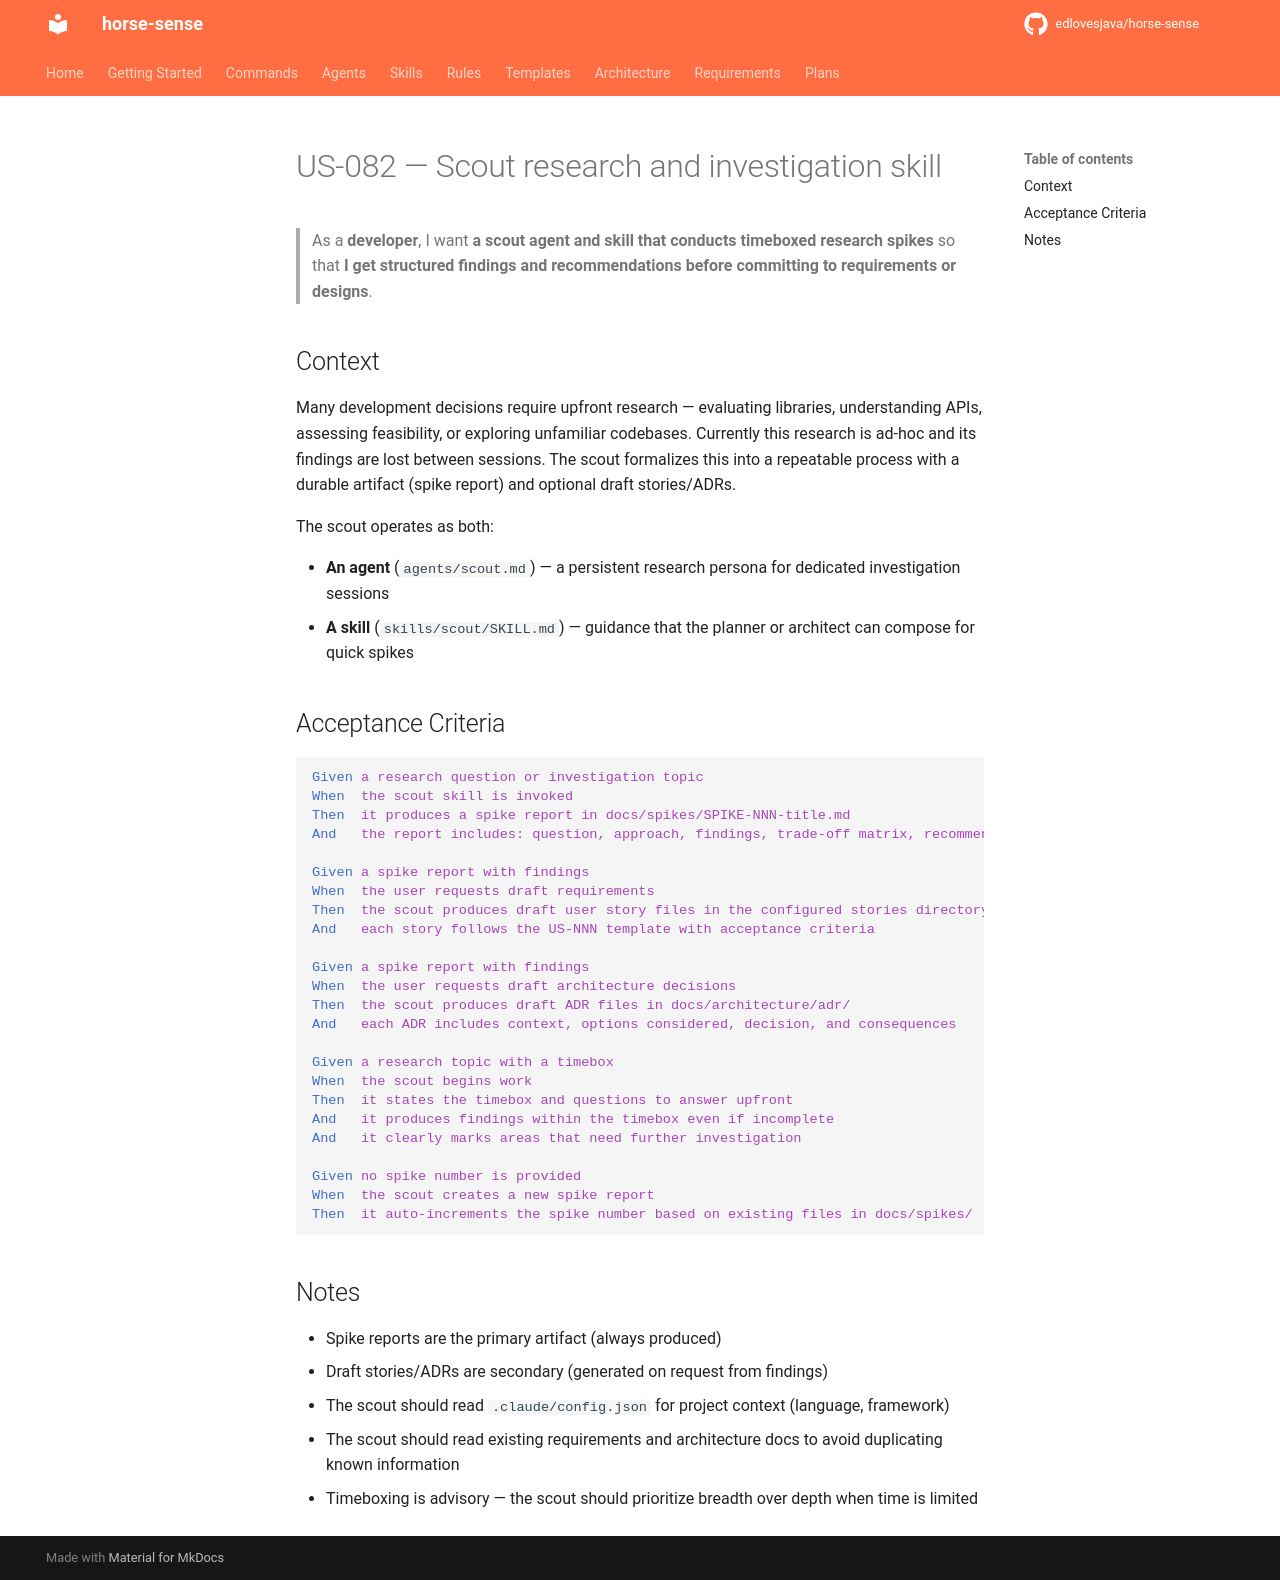

repository: edlovesjava/horse-sense · page: requirements/stories/US-082-scout-research-skill/index.html · generator: mkdocs

---
id: US-082
title: Scout research and investigation skill
status: done
priority: Must Have
story_points: 8
section: "3.11 Scout — Research & Spikes"
---

# US-082 — Scout research and investigation skill

> As a **developer**, I want **a scout agent and skill that conducts timeboxed research spikes** so that **I get structured findings and recommendations before committing to requirements or designs**.

## Context

Many development decisions require upfront research — evaluating libraries, understanding APIs, assessing feasibility, or exploring unfamiliar codebases. Currently this research is ad-hoc and its findings are lost between sessions. The scout formalizes this into a repeatable process with a durable artifact (spike report) and optional draft stories/ADRs.

The scout operates as both:

- **An agent** (`agents/scout.md`) — a persistent research persona for dedicated investigation sessions
- **A skill** (`skills/scout/SKILL.md`) — guidance that the planner or architect can compose for quick spikes

## Acceptance Criteria

```gherkin
Given a research question or investigation topic
When  the scout skill is invoked
Then  it produces a spike report in docs/spikes/SPIKE-NNN-title.md
And   the report includes: question, approach, findings, trade-off matrix, recommendation

Given a spike report with findings
When  the user requests draft requirements
Then  the scout produces draft user story files in the configured stories directory
And   each story follows the US-NNN template with acceptance criteria

Given a spike report with findings
When  the user requests draft architecture decisions
Then  the scout produces draft ADR files in docs/architecture/adr/
And   each ADR includes context, options considered, decision, and consequences

Given a research topic with a timebox
When  the scout begins work
Then  it states the timebox and questions to answer upfront
And   it produces findings within the timebox even if incomplete
And   it clearly marks areas that need further investigation

Given no spike number is provided
When  the scout creates a new spike report
Then  it auto-increments the spike number based on existing files in docs/spikes/
```

## Notes

- Spike reports are the primary artifact (always produced)
- Draft stories/ADRs are secondary (generated on request from findings)
- The scout should read `.claude/config.json` for project context (language, framework)
- The scout should read existing requirements and architecture docs to avoid duplicating known information
- Timeboxing is advisory — the scout should prioritize breadth over depth when time is limited
